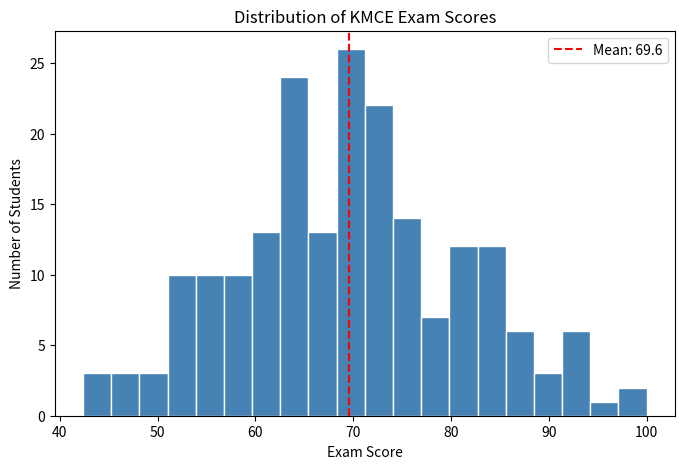

Write the Python code that produced this figure.
import numpy as np
import matplotlib.pyplot as plt

scores = np.random.normal(70 , 12 , 200)
scores = np.clip(scores , 0 , 100)


plt.figure(figsize=(8, 5))
plt.hist(scores, bins=20, color="steelblue", edgecolor="white")
plt.axvline(np.mean(scores), color="red",
            linestyle="--", label=f"Mean: {np.mean(scores):.1f}")
plt.xlabel("Exam Score")
plt.ylabel("Number of Students")
plt.title("Distribution of KMCE Exam Scores")
plt.legend()
plt.savefig("score_histogram.png")
plt.show()
